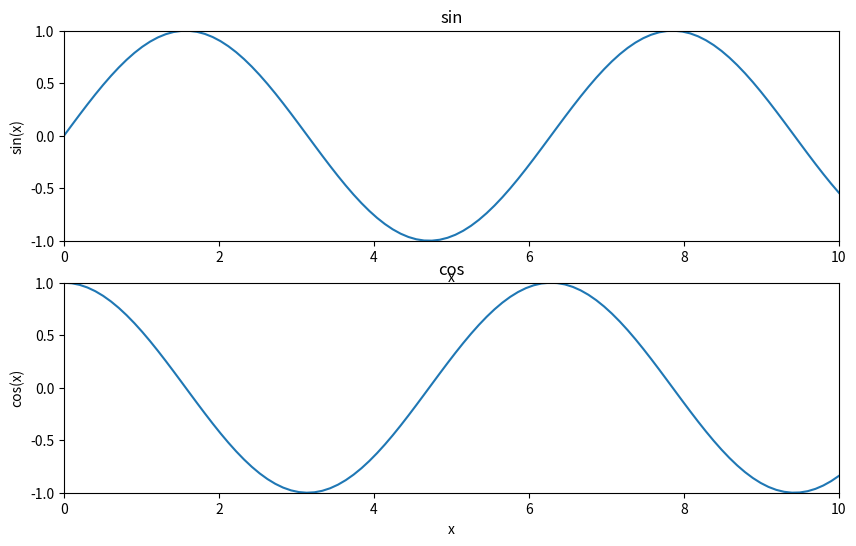

Reproduce this figure in Python.
# Matplotlib
import numpy as np
import matplotlib.pyplot as plt  # 导入matplotlib

# 准备x轴数据
x = np.linspace(start=0, stop=10, num=100)
# 准备y轴数据
y1 = np.sin(x)
# 准备y轴数据
y2 = np.cos(x)


# 创建画布   这步不是必须的，我们这里显示创建，可以在创建的时候，传递参数，指定画布的尺寸
plt.figure(figsize=(10, 6))

# 将画布分为2行1列，目前操作的是第一行
plt.subplot(2, 1, 1)
# 设置x轴数据范围
plt.xlim(0, 10)
# 设置y轴数据范围
plt.ylim(-1, 1)
# 设置x轴标签
plt.xlabel('x')
# 设置y轴标签
plt.ylabel('sin(x)')
# 设置子标题
plt.title('sin')
# 绘图
plt.plot(x,y1)


# 将画布分为2行1列，目前操作的是第二行
plt.subplot(2, 1, 2)
# 设置x轴数据范围
plt.xlim(0, 10)
# 设置y轴数据范围
plt.ylim(-1, 1)
# 设置x轴标签
plt.xlabel('x')
# 设置y轴标签
plt.ylabel('cos(x)')
# 设置子标题
plt.title('cos')
# 绘图
plt.plot(x,y2)

plt.show()
